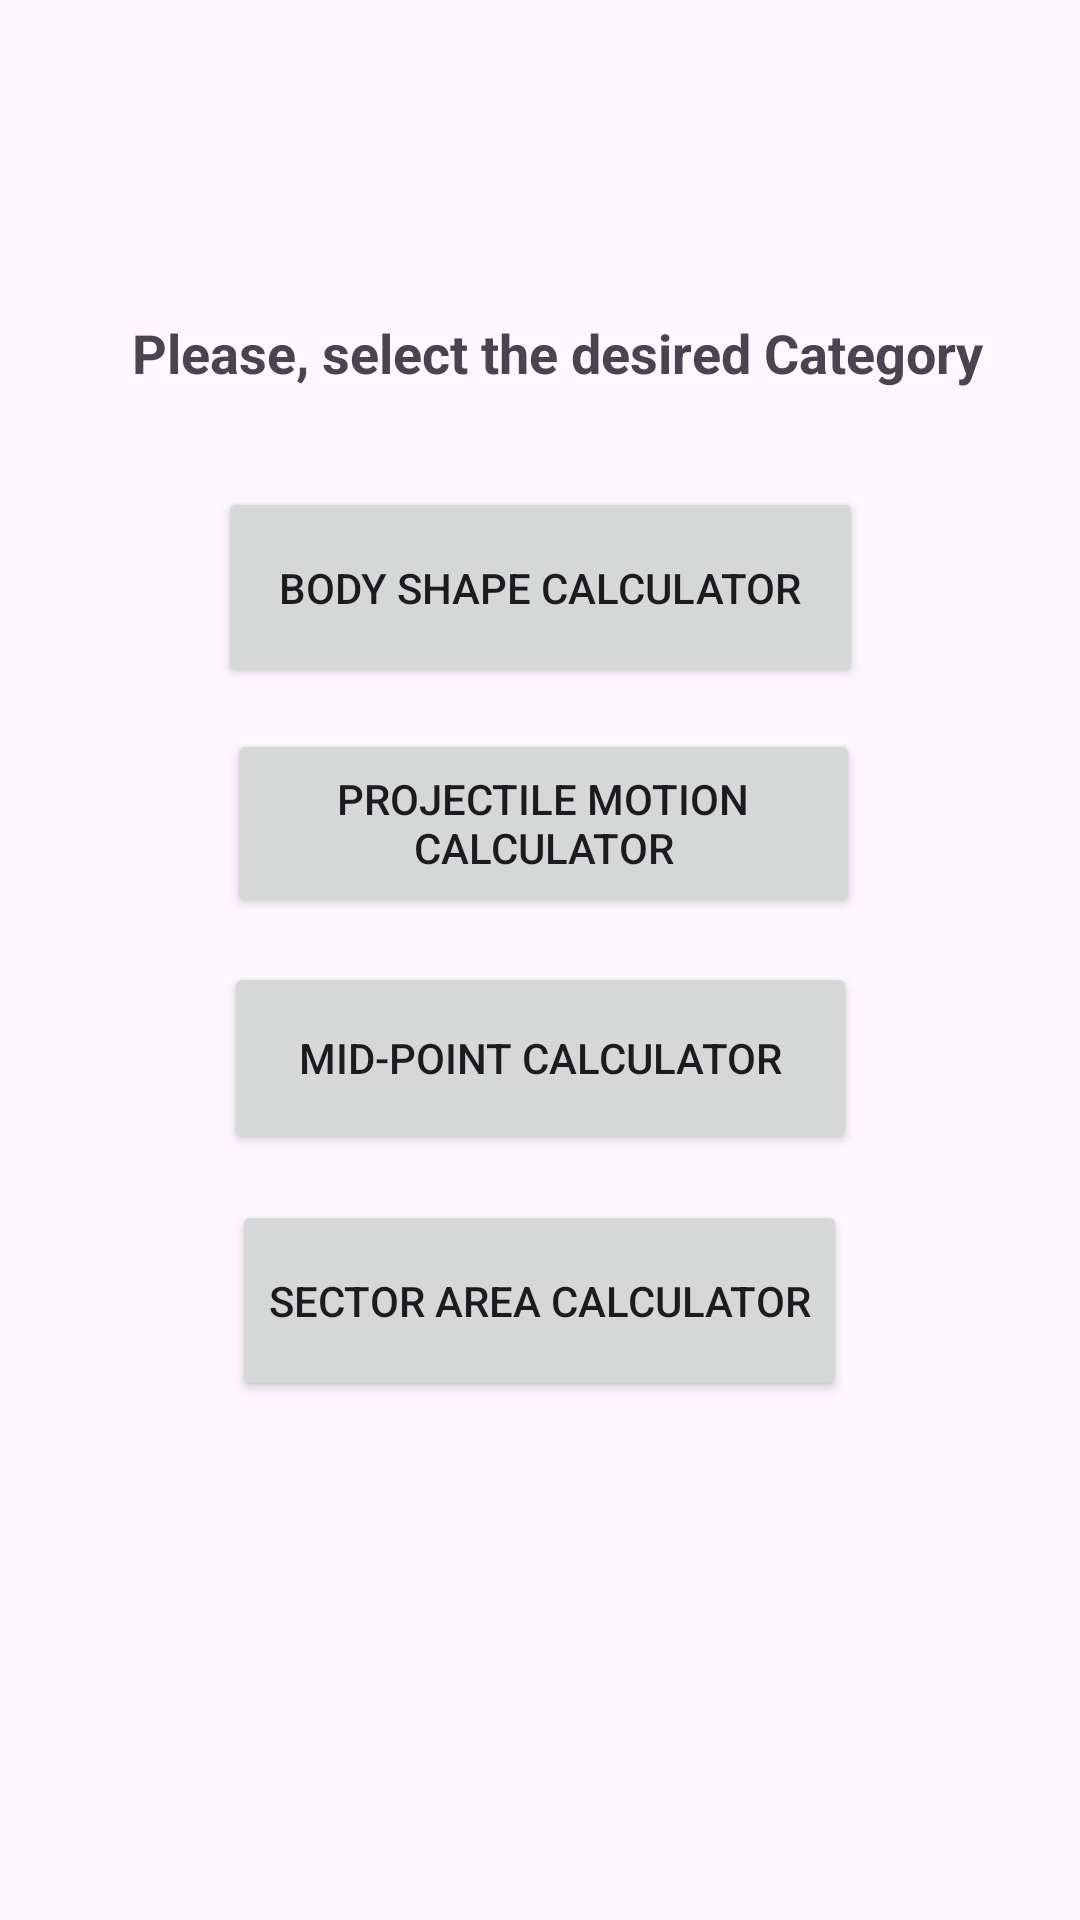

The Android layout XML behind this screen, and the referenced resources:
<!-- AndroidManifest.xml: application theme Theme.WebReplication -->
<!-- res/layout/activity_main.xml -->
<?xml version="1.0" encoding="utf-8"?>
<androidx.constraintlayout.widget.ConstraintLayout xmlns:android="http://schemas.android.com/apk/res/android"
    xmlns:app="http://schemas.android.com/apk/res-auto"
    xmlns:tools="http://schemas.android.com/tools"
    android:layout_width="match_parent"
    android:layout_height="match_parent"
    tools:context=".MainActivity">

    <TextView
        android:id="@+id/textView1"
        android:layout_width="298dp"
        android:layout_height="34dp"
        android:text="Please, select the desired Category"
        android:textAppearance="@style/TextAppearance.AppCompat.Medium"
        android:textStyle="bold"
        app:layout_constraintBottom_toBottomOf="parent"
        app:layout_constraintEnd_toEndOf="parent"
        app:layout_constraintHorizontal_bias="0.709"
        app:layout_constraintStart_toStartOf="parent"
        app:layout_constraintTop_toTopOf="parent"
        app:layout_constraintVertical_bias="0.174" />

    <Button
        android:id="@+id/button1"
        android:layout_width="215dp"
        android:layout_height="67dp"
        android:text="Body Shape Calculator"
        app:layout_constraintBottom_toTopOf="@+id/button3"
        app:layout_constraintEnd_toEndOf="parent"
        app:layout_constraintStart_toStartOf="parent"
        app:layout_constraintTop_toBottomOf="@+id/textView1"
        app:layout_constraintVertical_bias="0.2" />

    <Button
        android:id="@+id/button2"
        android:layout_width="211dp"
        android:layout_height="63dp"
        android:text="Projectile Motion Calculator"
        app:layout_constraintBottom_toBottomOf="parent"
        app:layout_constraintEnd_toEndOf="parent"
        app:layout_constraintHorizontal_bias="0.507"
        app:layout_constraintStart_toStartOf="parent"
        app:layout_constraintTop_toTopOf="parent"
        app:layout_constraintVertical_bias="0.421" />

    <Button
        android:id="@+id/button3"
        android:layout_width="211dp"
        android:layout_height="64dp"
        android:text="Mid-point Calculator"
        app:layout_constraintBottom_toBottomOf="parent"
        app:layout_constraintEnd_toEndOf="parent"
        app:layout_constraintStart_toStartOf="parent"
        app:layout_constraintTop_toTopOf="parent"
        app:layout_constraintVertical_bias="0.557" />

    <Button
        android:id="@+id/button4"
        android:layout_width="205dp"
        android:layout_height="67dp"
        android:text="Sector Area Calculator"
        app:layout_constraintBottom_toBottomOf="parent"
        app:layout_constraintEnd_toEndOf="parent"
        app:layout_constraintHorizontal_bias="0.498"
        app:layout_constraintStart_toStartOf="parent"
        app:layout_constraintTop_toTopOf="parent"
        app:layout_constraintVertical_bias="0.698" />

</androidx.constraintlayout.widget.ConstraintLayout>
<!-- resources referenced by this layout -->
<resources>
  <style name="Theme.WebReplication" parent="Base.Theme.WebReplication" />
  <style name="Base.Theme.WebReplication" parent="Theme.Material3.DayNight.NoActionBar">
          
          
      </style>
</resources>
